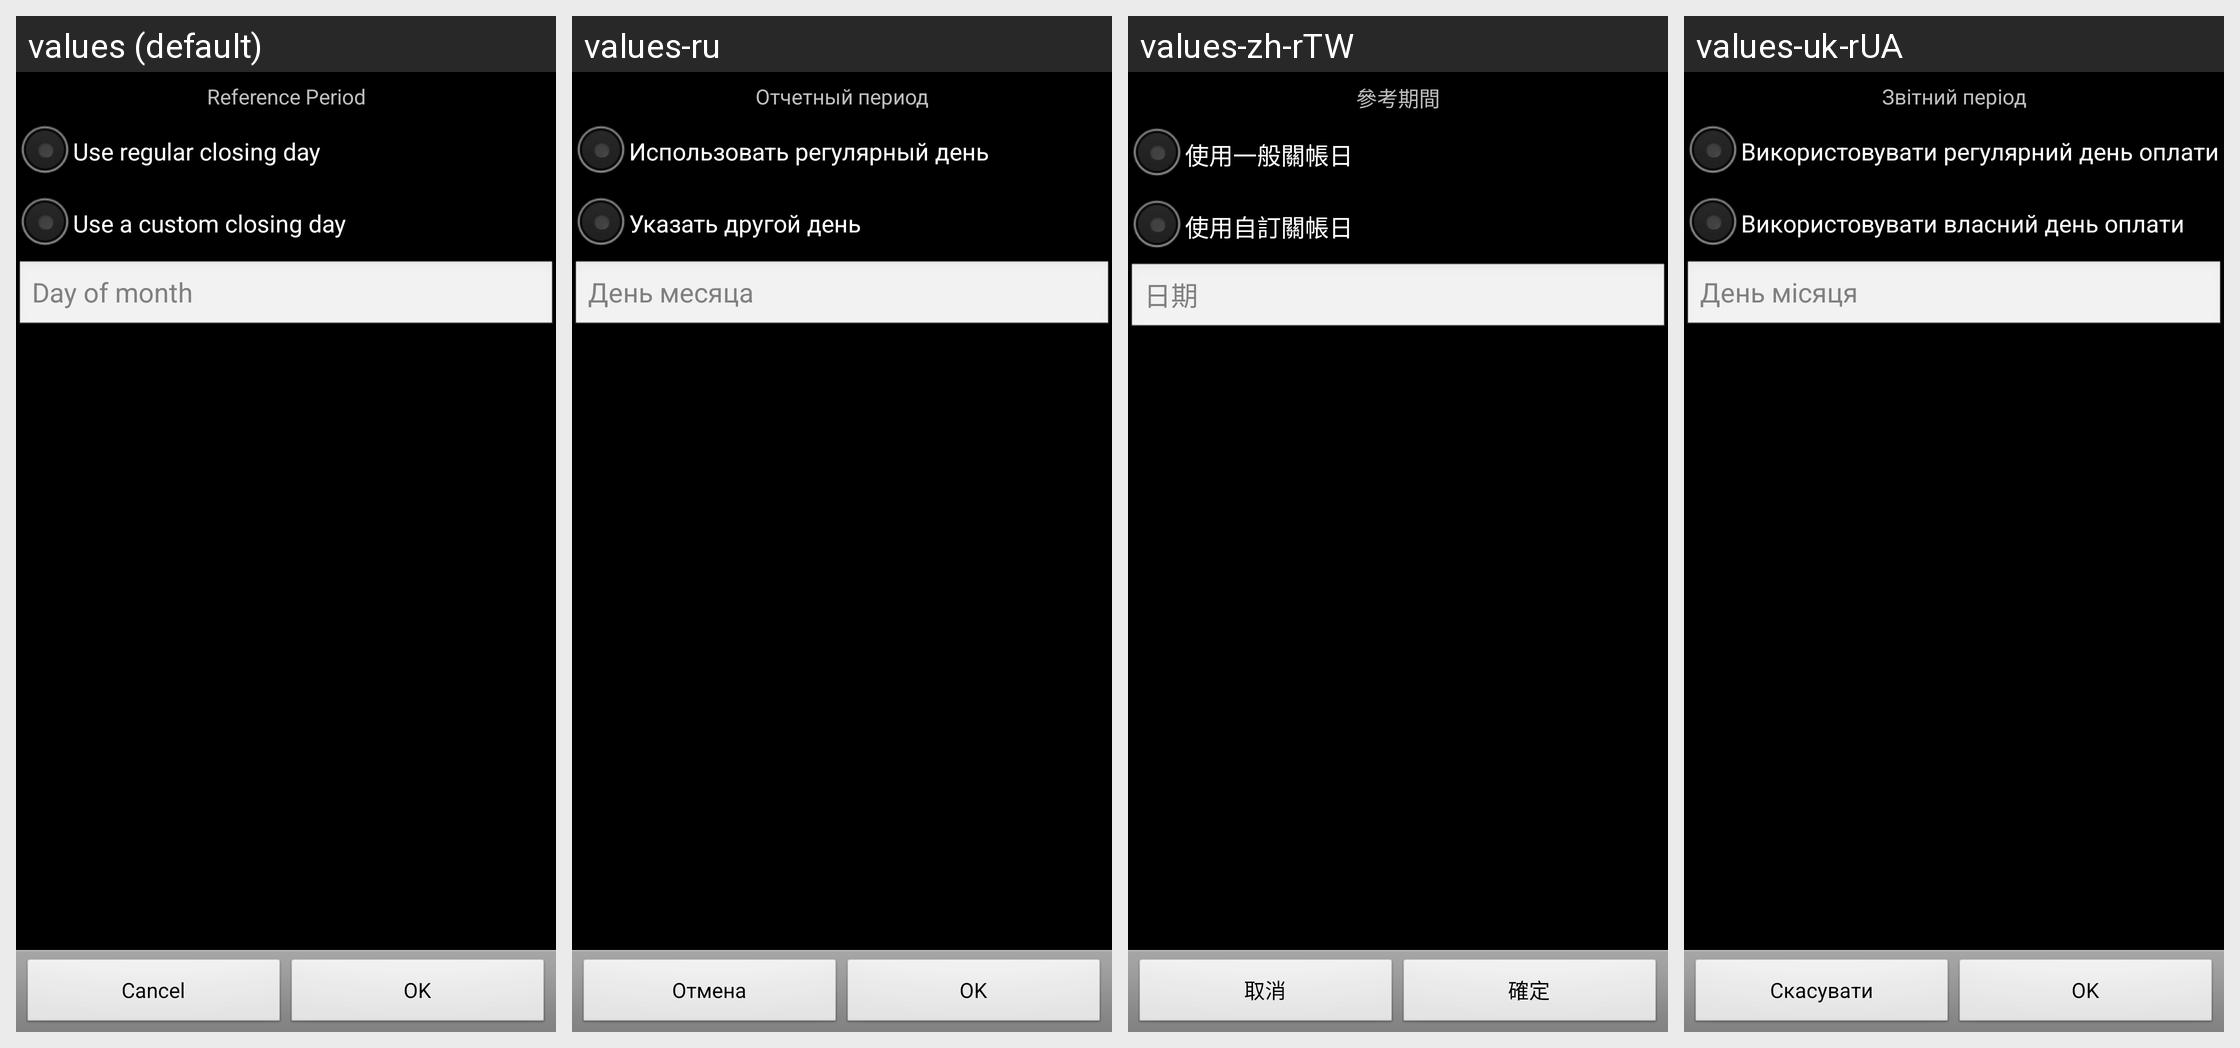

The Android screen above is rendered under several locales of the same app. Produce the string resources it draws, with the default and per-locale values.
Android screen res/layout/ccard_statement_closing_day.xml rendered under 4 locales, left to right: values (default), values-ru, values-zh-rTW, values-uk-rUA. Device: Nexus 5 (rendered at 1080×1920; each locale shown at half size, 540×960, under a caption strip naming it); theme AppTheme.
Other locales in the repository, not shown: values-ca, values-cs-rCZ, values-da, values-de, values-es, values-fr, values-hu, values-it, values-ko, values-no-rNB, values-pl, values-pt-rBR, values-pt-rPT, values-ro, values-sk, values-zh-rCN.
Strings drawn on this screen, with the default value and each locale's value (text and hints the layout hard-codes, and strings that could not be matched under every locale, appear in the picture but are not listed):

reference_period
  values: Reference Period
  values-ru: Отчетный период
  values-zh-rTW: 參考期間
  values-uk-rUA: Звітний період

regular_closing_day
  values: Use regular closing day
  values-ru: Использовать регулярный день
  values-zh-rTW: 使用一般關帳日
  values-uk-rUA: Використовувати регулярний день оплати

custom_closing_day
  values: Use a custom closing day
  values-ru: Указать другой день
  values-zh-rTW: 使用自訂關帳日
  values-uk-rUA: Використовувати власний день оплати

day_of_month
  values: Day of month
  values-ru: День месяца
  values-zh-rTW: 日期
  values-uk-rUA: День місяця

cancel
  values: Cancel
  values-ru: Отмена
  values-zh-rTW: 取消
  values-uk-rUA: Скасувати

ok
  values: OK
  values-ru: OK
  values-zh-rTW: 確定
  values-uk-rUA: OK
